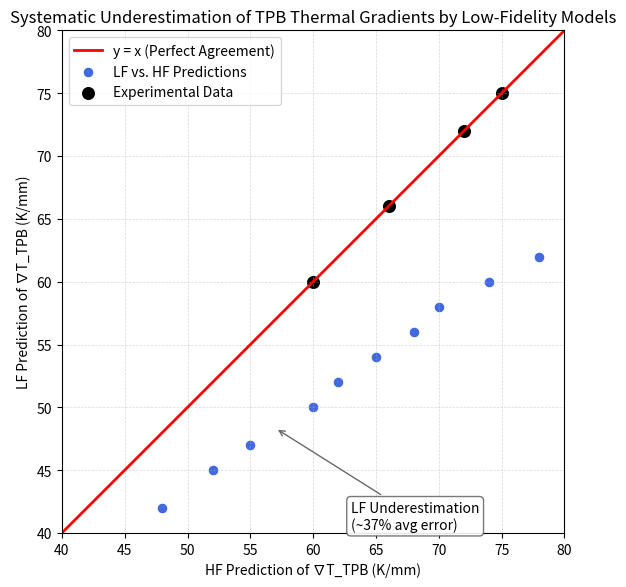

Write the Python code that produced this figure.
import os
from dataclasses import dataclass
from typing import List, Tuple

import matplotlib.pyplot as plt
import numpy as np


@dataclass
class Dataset:
    hf: List[float]
    lf: List[float]
    exp: List[float]


def get_default_dataset() -> Dataset:
    # Example HF vs LF points (LF systematically lower than HF)
    hf_values = [48, 52, 55, 60, 62, 65, 68, 70, 74, 78]
    lf_values = [42, 45, 47, 50, 52, 54, 56, 58, 60, 62]

    # Experimental reference points (on y=x). Include the key 72 K/mm example
    exp_values = [72, 60, 66, 75]

    return Dataset(hf=hf_values, lf=lf_values, exp=exp_values)


def plot_figure_2(dataset: Dataset,
                  x_range: Tuple[float, float] = (40, 80),
                  y_range: Tuple[float, float] = (40, 80),
                  output_path: str = "figures/figure2_systematic_underestimation.png"):
    os.makedirs(os.path.dirname(output_path), exist_ok=True)

    plt.figure(figsize=(6, 6), dpi=200)

    # Reference line y = x
    x = np.linspace(x_range[0], x_range[1], 200)
    plt.plot(x, x, color='red', linestyle='-', linewidth=2, label='y = x (Perfect Agreement)')

    # LF vs HF (blue circles)
    plt.scatter(dataset.hf, dataset.lf, color='royalblue', edgecolor='white', linewidth=0.8,
                s=60, marker='o', label='LF vs. HF Predictions')

    # Experimental data (black circles on y=x)
    plt.scatter(dataset.exp, dataset.exp, color='black', edgecolor='black', linewidth=1.0,
                s=70, marker='o', label='Experimental Data')

    # Axes labels and limits
    plt.xlabel('HF Prediction of ∇T_TPB (K/mm)')
    plt.ylabel('LF Prediction of ∇T_TPB (K/mm)')
    plt.xlim(x_range)
    plt.ylim(y_range)

    # Equal aspect ratio for 45-degree y=x line
    plt.gca().set_aspect('equal', adjustable='box')

    # Grid and legend
    plt.grid(True, which='both', linestyle='--', linewidth=0.5, alpha=0.5)
    plt.legend(frameon=True)

    # Critical annotation for underestimation cluster
    # Place annotation near the middle of the blue cluster
    annotate_x = np.mean(dataset.hf[:6])
    annotate_y = np.mean(dataset.lf[:6])
    plt.annotate('LF Underestimation\n(~37% avg error)',
                 xy=(annotate_x, annotate_y),
                 xytext=(annotate_x + 6, annotate_y - 8),
                 arrowprops=dict(arrowstyle='->', color='dimgray'),
                 bbox=dict(boxstyle='round,pad=0.3', fc='white', ec='dimgray', alpha=0.9))

    # Title
    plt.title('Systematic Underestimation of TPB Thermal Gradients by Low-Fidelity Models')

    plt.tight_layout()
    plt.savefig(output_path)
    plt.close()


if __name__ == "__main__":
    data = get_default_dataset()
    plot_figure_2(data)
